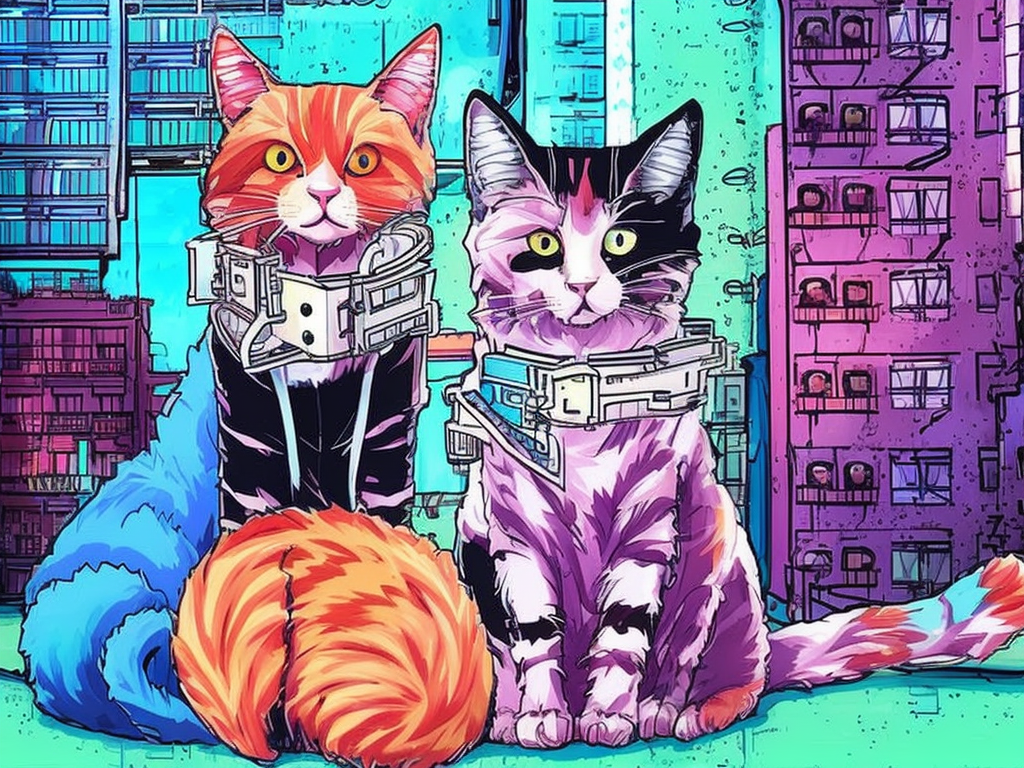
Generation parameters embedded in this image by AUTOMATIC1111 Stable Diffusion web UI or a fork of it (Forge, ...) (PNG 'parameters' text chunk):
cats living in a cyberpunk city. colorful manga
Steps: 66, Sampler: DPM2 a Karras, CFG scale: 7, Seed: 3944079167, Size: 1024x768, Model hash: 4bdfc29c